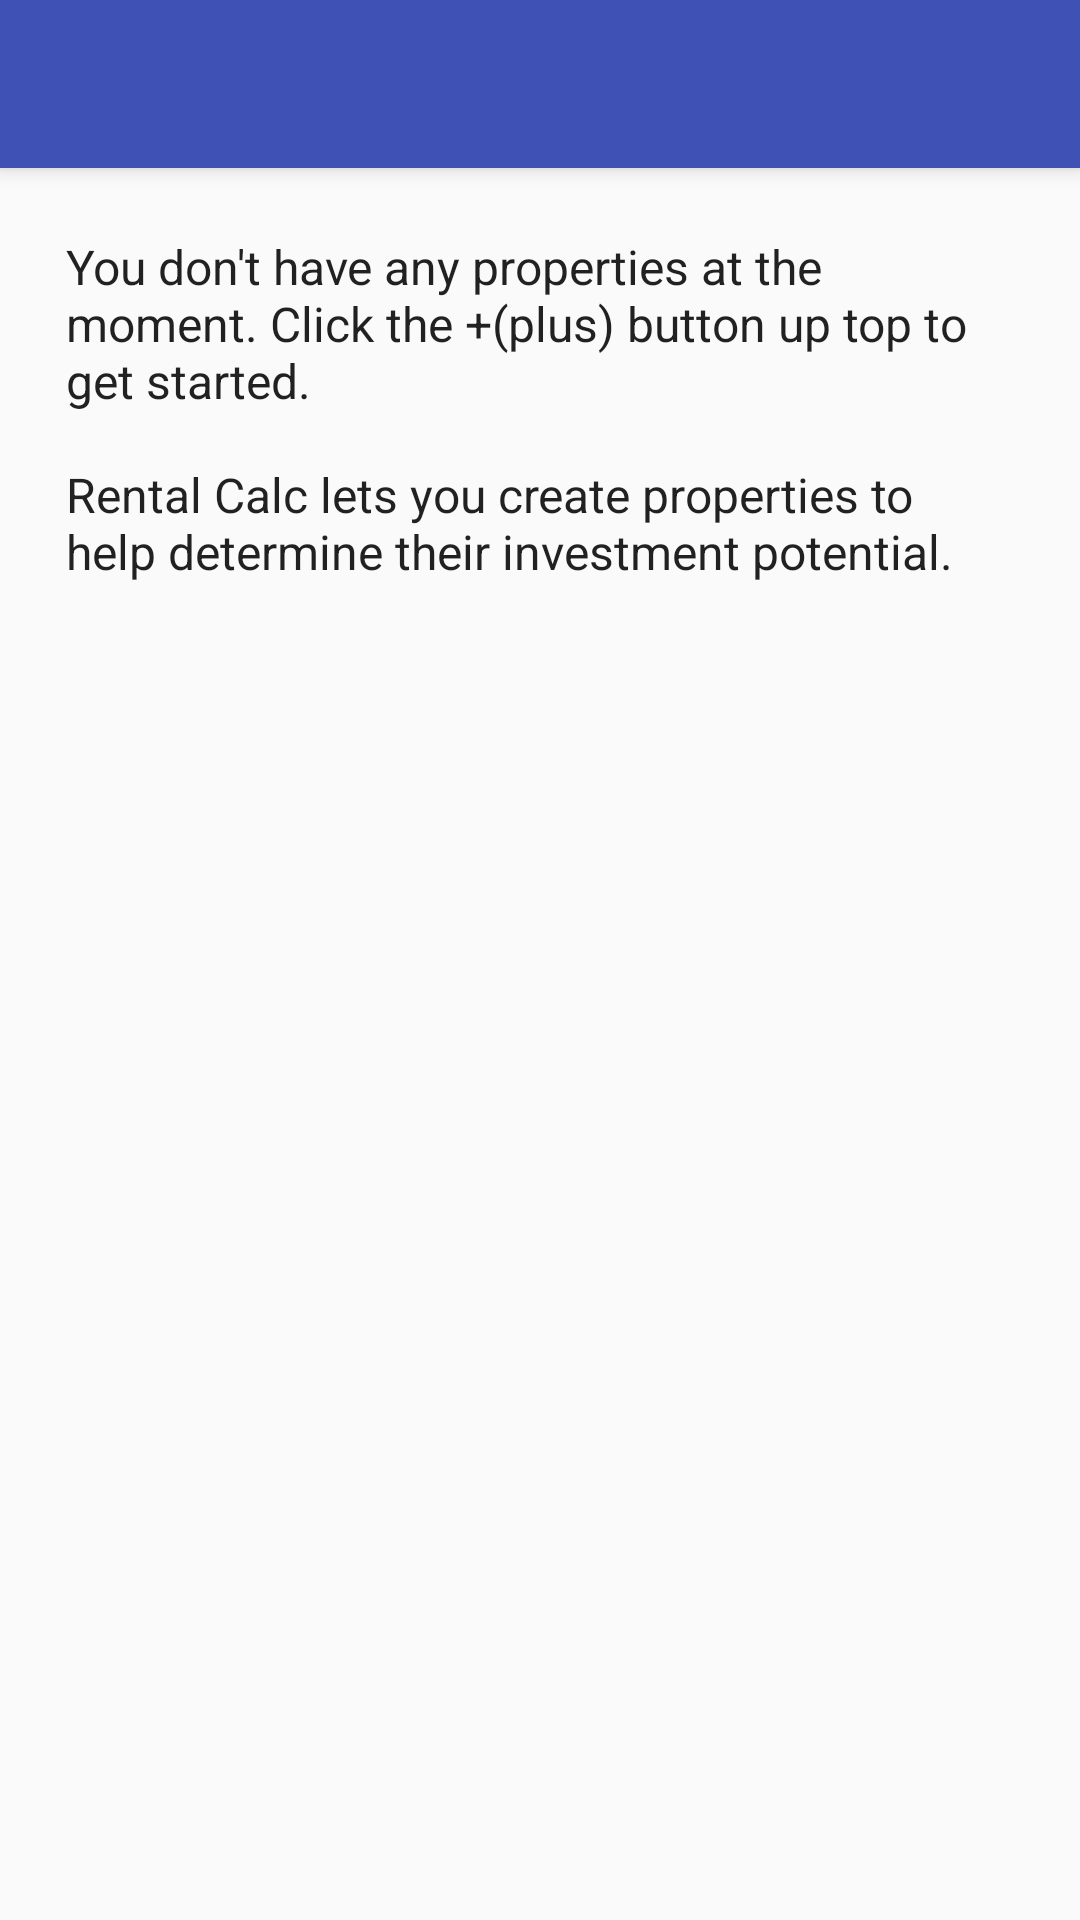

Reconstruct the res/layout file that produces this screen, plus the resources it refers to.
<!-- AndroidManifest.xml: application theme AppTheme -->
<!-- res/layout/activity_main.xml -->
<?xml version="1.0" encoding="utf-8"?>
<android.support.design.widget.CoordinatorLayout xmlns:android="http://schemas.android.com/apk/res/android"
                                                 xmlns:app="http://schemas.android.com/apk/res-auto"
                                                 xmlns:auto="http://schemas.android.com/apk/res-auto"
                                                 android:layout_width="match_parent"
                                                 android:layout_height="match_parent"
                                                 android:fitsSystemWindows="true">

    <android.support.design.widget.AppBarLayout
        android:layout_width="match_parent"
        android:layout_height="wrap_content"
        android:theme="@style/AppTheme.AppBarOverlay">

        <android.support.v7.widget.Toolbar
            android:id="@+id/toolbar"
            android:layout_width="match_parent"
            android:layout_height="?attr/actionBarSize"
            android:background="?attr/colorPrimary"
            app:popupTheme="@style/AppTheme.PopupOverlay" />

    </android.support.design.widget.AppBarLayout>

    <LinearLayout android:orientation="vertical"
                  android:layout_width="fill_parent"
                  android:layout_height="fill_parent"
                  app:layout_behavior="@string/appbar_scrolling_view_behavior">

        <TextView
            style="@style/AppTheme.TextView.NoData"
            android:id="@+id/helpText"
            android:text="@string/noProperties"
            android:layout_width="wrap_content"
            android:layout_height="wrap_content"/>

        <include layout="@layout/list_layout" />

    </LinearLayout>


</android.support.design.widget.CoordinatorLayout>
<!-- res/layout/list_layout.xml (included above) -->
<?xml version="1.0" encoding="utf-8"?>
<RelativeLayout xmlns:android="http://schemas.android.com/apk/res/android"
                xmlns:app="http://schemas.android.com/apk/res-auto"
                xmlns:tools="http://schemas.android.com/tools"
                android:layout_width="match_parent"
                android:layout_height="0dp"
                android:layout_weight="1"
                app:layout_behavior="@string/appbar_scrolling_view_behavior"
                tools:showIn="@layout/activity_main">

    <ListView
        android:layout_width="wrap_content"
        android:layout_height="match_parent"
        android:id="@+id/list" />
</RelativeLayout>
<!-- resources referenced by this layout -->
<resources>
  <string name="noProperties">You don\'t have any properties at the moment. Click the "+" (plus) button up top to get started.\n\nRental Calc lets you create properties to help determine their investment potential.</string>
  <style name="AppTheme.AppBarOverlay" parent="ThemeOverlay.AppCompat.Dark.ActionBar" />
  <style name="AppTheme.PopupOverlay" parent="ThemeOverlay.AppCompat.Light" />
  <style name="AppTheme.TextView.NoData" parent="AppTheme">
          <item name="android:layout_centerHorizontal">true</item>
          <item name="android:layout_centerVertical">true</item>
          <item name="android:padding">@dimen/no_data_padding</item>
          <item name="android:textSize">@dimen/no_data_textSize</item>
      </style>
  <style name="AppTheme" parent="Theme.AppCompat.Light.DarkActionBar">
          
          <item name="colorPrimary">@color/colorPrimary</item>
          <item name="colorPrimaryDark">@color/colorPrimaryDark</item>
          <item name="colorAccent">@color/colorAccent</item>
      </style>
  <dimen name="no_data_padding">22dp</dimen>
  <dimen name="no_data_textSize">16sp</dimen>
  <color name="colorPrimary">#3F51B5</color>
  <color name="colorPrimaryDark">#303F9F</color>
  <color name="colorAccent">#FF4081</color>
</resources>
